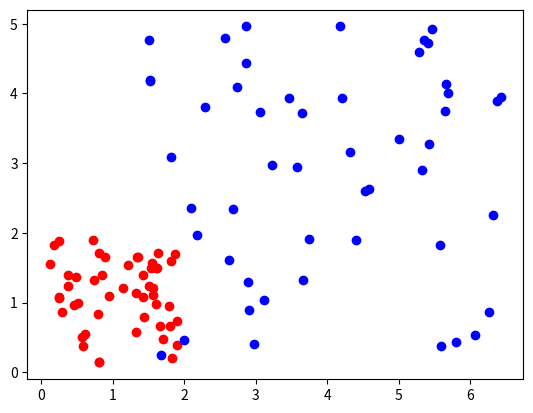
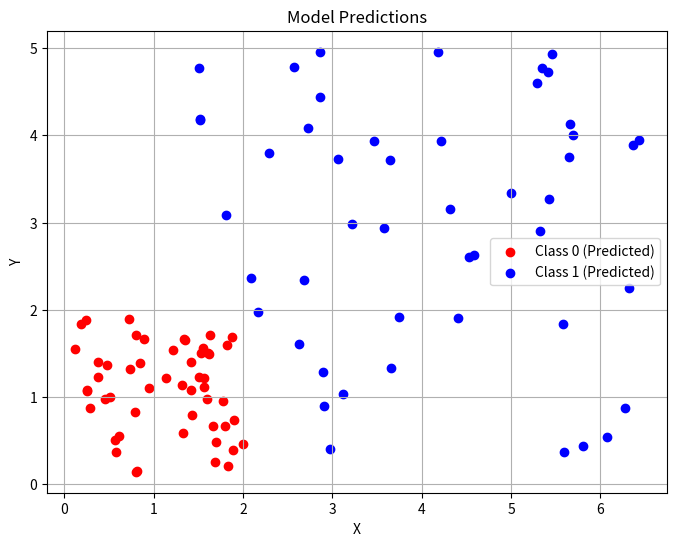

Reproduce these figures in Python, in order.
# Импортирование библиотек
# -------------------------------------------------------------------
from math import log        # Импортирую логарифм 
from math import e
from random import randint
from tqdm import tqdm


# Построение класса с моделью
# -------------------------------------------------------------------
class LogisticRegression():
    # Конструктор класса
    def __init__(self,
                 inputs: list,
                 targets: list,
                 epochs: int = 50,
                 lr: float = 0.01
                 ):
        
        self.inputs = inputs
        self.targets = targets
        self.epochs = epochs
        self.lr = lr
        # m - число весов
        self.m = len(inputs[0]) + 1
        self.weights = [randint(-100, 100)/100 for _ in range(self.m)]

        # self.lamb = 10 ** np.random.uniform(-5, 2)
        self.lamb = 0.000001
        
    # -----------------------------------------------
    # Взвешеная сумма
    def weighted_z(self, point):
        z = [item * self.weights[i] for i, item in enumerate(point)]
        return sum(z) + self.weights[-1]

    # -----------------------------------------------
    # Логитистическая ф-я (ответ модели)
    def logistic_function(self, z):
        return 1 / (1+e**(-z))
    
    # -----------------------------------------------
    # L2 регуляризация 
    def l2_reg(self, target, output):
        error = -(target*log(output, e)+(1-target)*log(1-output, e))
        error += self.lamb*sum([self.weights[i]**2 for i in range(self.m-1)])
        return error
    
    # -----------------------------------------------
    # Ф-я логистической ошибки
    def logistic_error(self):
        errors = []

        for i, point in enumerate(self.inputs):
            z = self.weighted_z(point)
            output = self.logistic_function(z)
            target = self.targets[i]

            # Обработка исключений, т.к. логарифм 0 не определен
            if output == 1:
                output = 0.99999
            if output == 0:
                output = 0.00001
            
            error = self.l2_reg(target, output)
            errors.append(error)

        return sum(errors) / len(errors)
    
    # -----------------------------------------------
    # Ф-я для нахождения статистики предсказаний
    def get_stats(self, outputs, targets):
        tp, tn, fp, fn = 0, 0, 0, 0
        for i in range(len(outputs)):
            if round(outputs[i]) == targets[i]:
                if targets[i] == 1:
                    tp += 1
                if targets[i] == 0:
                    tn += 1
            else:
                if targets[i] == 1:
                    fp += 1
                if targets[i] == 0:
                    fn += 1

        return tp, tn, fp, fn
    
    # -----------------------------------------------
    # Ф-я для accuracy
    def accuracy(self, tp, tn, fp, fn):
        return (tp+tn) / (tp+tn+fp+fn) 
    
    # -----------------------------------------------
    # Ф-я для precision
    def precision(self, tp,fp):
        return tp / (tp+fp)

    # -----------------------------------------------
    # Ф-я для recall
    def recall(self, tp, fn):
        return tp / (tp+fn)

    # -----------------------------------------------
    # Ф-я для F1-score
    def f1_score(self, precision, recall):
        return 2 * (precision * recall)/(precision + recall)

    # Функция для обучения модели
    def train(self):
        '''Ф-я для обучения модели на своих данных'''
        
        outputs = []
        targets = []

        progress_bar = tqdm(range(self.epochs), desc="Training Progress", unit="epoch")

        for epoch in progress_bar:
            for i, point in enumerate(self.inputs):
                z = self.weighted_z(point)
                output = self.logistic_function(z)
                target = self.targets[i]

                outputs.append(output)
                targets.append(target)

                for j in range(self.m - 1):
                    self.weights[j] -= self.lr * (
                        (output - target) * point[j] + self.lamb * self.weights[j]
                    )
                self.weights[-1] -= self.lr * (output - target)

            tp, tn, fp, fn = self.get_stats(outputs, targets)

            accuracy = round(self.accuracy(tp, tn, fp, fn), 4)
            precision = round(self.precision(tp, fp), 4)
            recall = round(self.recall(tp, fn), 4)
            f1_score = round(self.f1_score(precision, recall), 4)

            progress_bar.set_postfix({
                'error': f'{self.logistic_error():.4f}',
                'accuracy': accuracy,
                'precision': precision,
                'recall': recall,
                'f1 score': f1_score,
            })

            outputs = []
            targets = []

        print(f'Финальные веса: {self.weights}')

    def visualize_predicts(self):
        outputs = []
        for i, point in enumerate(self.inputs):
            z = self.weighted_z(point)
            output = self.logistic_function(z)
            outputs.append(output)

        # Разделяем точки на два класса (0 и 1) по порогу 0.5
        class_0 = [point for point, output in zip(self.inputs, outputs) if output < 0.5]
        class_1 = [point for point, output in zip(self.inputs, outputs) if output >= 0.5]

        # Визуализация
        plt.figure(figsize=(8, 6))
        
        # Точки класса 0 (красные)
        if class_0:
            x0, y0 = zip(*class_0)
            plt.scatter(x=x0, y=y0, color='red', label='Class 0 (Predicted)')
        
        # Точки класса 1 (синие)
        if class_1:
            x1, y1 = zip(*class_1)
            plt.scatter(x=x1, y=y1, color='blue', label='Class 1 (Predicted)')
        
        plt.xlabel('X')
        plt.ylabel('Y')
        plt.title('Model Predictions')
        plt.legend()
        plt.grid(True)
        plt.savefig("predicted_plot.png", dpi=300)
        
# -------------------------------------------------------------------

# Тестирование модели на синтетических данных
# -------------------------------------------------------------------
if __name__ == '__main__':
    # Импортированиие библиотек
    # ---------------------------------------------------------
    from random import randint          # Для генерации случайных чисел
    import matplotlib.pyplot as plt     # Для визуализации
    from random import shuffle

    # Функция
    # ---------------------------------------------------------
    def data_points(n_samples: int, class_point: tuple, noise: int | float = 1):
        def offset_point():
            # Создаем случайные значения для разности точек в классе
            offset_x = randint(-100 * noise, noise * 100) / 100
            offset_y = randint(-100 * noise, noise * 100) / 100

            # Распределяем точку вокруг классового центра,
            # прибавляя случайные сгенерированные числа к центру класса
            x = class_point[0] + offset_x
            y = class_point[1] + offset_y

            # Возвращаем точку
            return x, y

        # Получаем список точек (кортежей - (x, y))
        points = [offset_point() for _ in range(n_samples)]
        # Разделяем список на список x и y
        x_list = [points[i][0] for i in range(n_samples)]
        y_list = [points[i][1] for i in range(n_samples)]

        # Возвращаем список x, и список y
        return x_list, y_list

    # Генерация набора данных
    # ---------------------------------------------------------
    x1_list, y1_list = data_points(n_samples=50, class_point=(1, 1), noise=0.9)
    x2_list, y2_list = data_points(n_samples=50, class_point=(4, 2.5), noise=2.5)
    

    # Вывод первых 5 точек
    print(x1_list[:5], y1_list[:5])
    print(x2_list[:5], y2_list[:5])

    # Визуализация
    # ---------------------------------------------------------
    plt.scatter(x=x1_list, y=y1_list, color='red')
    plt.scatter(x=x2_list, y=y2_list, color='blue')
    plt.savefig("plot.png", dpi=300)


    inputs = [(x1_list[i], y1_list[i]) for i in range(len(x1_list))]
    targets = [0 for _ in range(len(x1_list))]
    # Добавляем второй класс
    inputs += [(x2_list[i], y2_list[i]) for i in range(len(x2_list))]
    targets += [1 for _ in range(len(x2_list))]

    combined = list(zip(inputs, targets))
    shuffle(combined)
    inputs, targets = zip(*combined)

    split_idx = int(0.8 * len(inputs))  # 80% данных — на обучение

    # Обучающая выборка
    train_inputs = inputs[:split_idx]    
    train_targets = targets[:split_idx]

    # Тестовая выборка
    test_inputs = inputs[split_idx:]
    test_targets = targets[split_idx:]

    model = LogisticRegression(inputs, targets, epochs=100)
    model.train()
    model.visualize_predicts()
